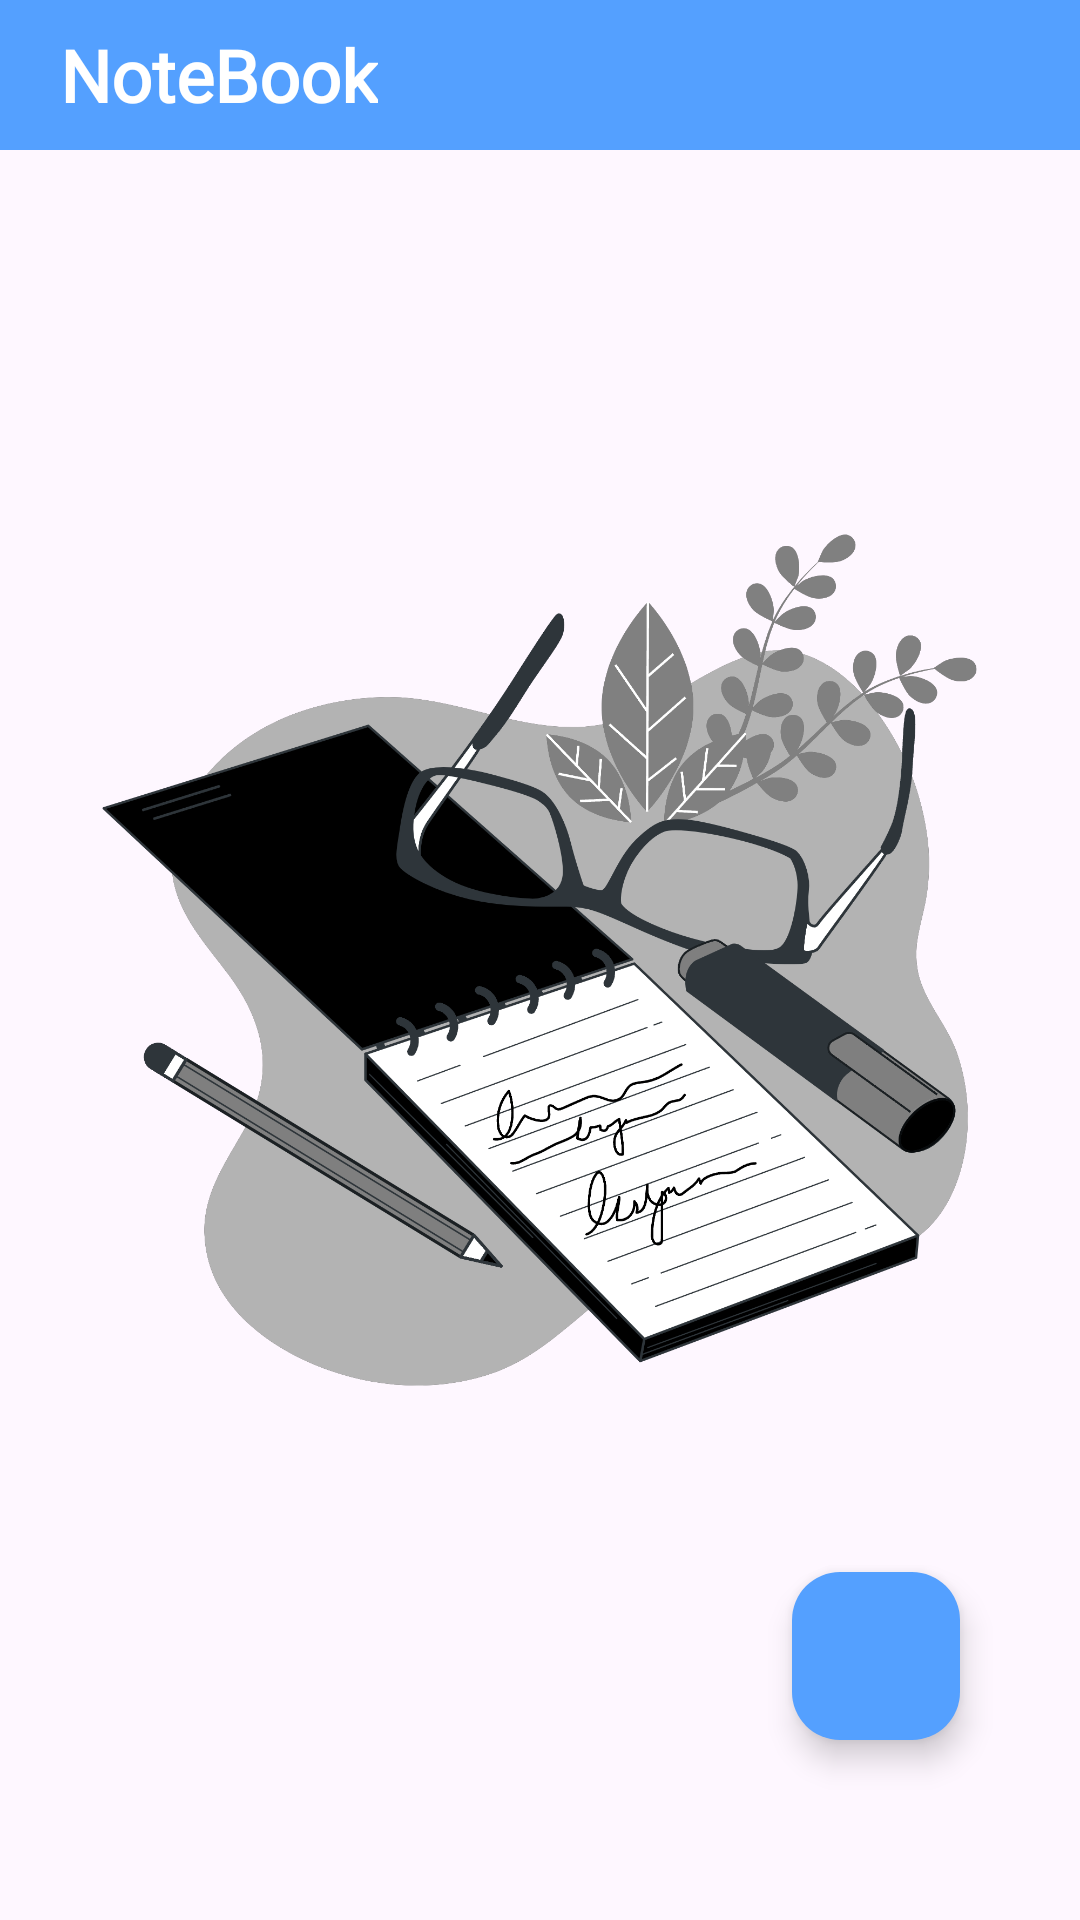

Android layout source for this screen:
<!-- AndroidManifest.xml: application theme Theme.Splash_screen -->
<!-- res/layout/fragment_notes.xml -->
<?xml version="1.0" encoding="utf-8"?>
<androidx.constraintlayout.widget.ConstraintLayout xmlns:android="http://schemas.android.com/apk/res/android"
    xmlns:tools="http://schemas.android.com/tools"
    android:layout_width="match_parent"
    android:layout_height="match_parent"
    xmlns:app="http://schemas.android.com/apk/res-auto"
    tools:context=".View.ScreenNote.FragmentNotes"
    android:orientation="vertical">
    
    <androidx.constraintlayout.widget.ConstraintLayout
        android:id="@+id/notes_appbar"
        android:layout_width="match_parent"
        android:layout_height="50dp"
        android:background="@color/joust_blur"
        app:layout_constraintTop_toTopOf="parent"
        app:layout_constraintLeft_toLeftOf="parent"
        app:layout_constraintRight_toRightOf="parent"
>

        <TextView
            android:layout_width="wrap_content"
            android:layout_height="match_parent"
            android:text="@string/app_name"
            android:gravity="center"
            android:textSize="24sp"
            android:textStyle="bold"
            android:textColor="@color/white"
            android:fontFamily="@font/madimione"
            android:paddingLeft="20dp"
            app:layout_constraintTop_toTopOf="parent"
            app:layout_constraintBottom_toBottomOf="parent"
            app:layout_constraintLeft_toLeftOf="parent"/>

        <ImageButton
            android:id="@+id/notes_btn_search"
            android:layout_width="40dp"
            android:layout_height="40dp"
            android:background="@android:color/transparent"
            android:src="@drawable/search_24"
            android:paddingRight="16dp"
            app:layout_constraintRight_toRightOf="parent"
            app:layout_constraintTop_toTopOf="parent"
            app:layout_constraintBottom_toBottomOf="parent"
            app:tint="@color/white"
            android:contentDescription="TODO" />

        <androidx.constraintlayout.widget.ConstraintLayout
            android:id="@+id/notes_search_view"
            android:layout_width="match_parent"
            android:layout_height="match_parent"
            android:visibility="gone"
            android:background="@color/joust_blur">

            <androidx.appcompat.widget.SearchView
                android:id="@+id/search_item"
                android:layout_width="wrap_content"
                android:layout_height="match_parent"
                app:queryHint="Search"
                app:iconifiedByDefault="false"
                app:searchIcon="@color/white"
                app:queryBackground="@null"
                app:layout_constraintRight_toLeftOf="@id/notes_btn_cancel"
                />

            <Button
                android:id="@+id/notes_btn_cancel"
                android:layout_width="wrap_content"
                android:layout_height="match_parent"
                android:text="Cancel"
                android:textColor="@color/white"
                android:background="@android:color/transparent"
                app:layout_constraintRight_toRightOf="parent"
                />
        </androidx.constraintlayout.widget.ConstraintLayout>
    </androidx.constraintlayout.widget.ConstraintLayout>
    

    <ImageView
        android:id="@+id/notes_noItem"
        android:layout_width="match_parent"
        android:layout_height="match_parent"
        app:layout_constraintTop_toBottomOf="@id/notes_appbar"
        app:layout_constraintBottom_toBottomOf="parent"
        app:layout_constraintRight_toRightOf="parent"
        app:layout_constraintLeft_toLeftOf="parent"
        android:src="@drawable/noitem"
        />

    <androidx.recyclerview.widget.RecyclerView
        android:id="@+id/notes_recyclerview"
        android:layout_width="match_parent"
        android:layout_height="match_parent"
        app:layout_constraintTop_toBottomOf="@id/notes_appbar"
        app:layout_constraintLeft_toLeftOf="parent"
        app:layout_constraintRight_toRightOf="parent"
        android:layout_marginTop="60dp"

        />


    <com.google.android.material.floatingactionbutton.FloatingActionButton
        android:id="@+id/notes_fbtn_add"
        android:layout_width="wrap_content"
        android:layout_height="wrap_content"
        app:layout_constraintBottom_toBottomOf="parent"
        app:layout_constraintRight_toRightOf="parent"
        android:layout_marginEnd="40dp"
        android:src="@drawable/baseline_add_24"
        android:layout_marginBottom="60dp"
        android:backgroundTint="@color/joust_blur"
        app:tint="@color/white"
        android:contentDescription="TODO" />

</androidx.constraintlayout.widget.ConstraintLayout>
<!-- resources referenced by this layout -->
<resources>
  <color name="joust_blur">#54a0ff</color>
  <color name="white">#FFFFFFFF</color>
  <!-- drawable noitem: png bitmap (drawable, 379717 bytes) -->
  <string name="app_name">NoteBook</string>
  <style name="Theme.Splash_screen" parent="Base.Theme.Splash_screen">
      </style>
  <style name="Base.Theme.Splash_screen" parent="Theme.Material3.DayNight.NoActionBar">
          
          
      </style>
</resources>
